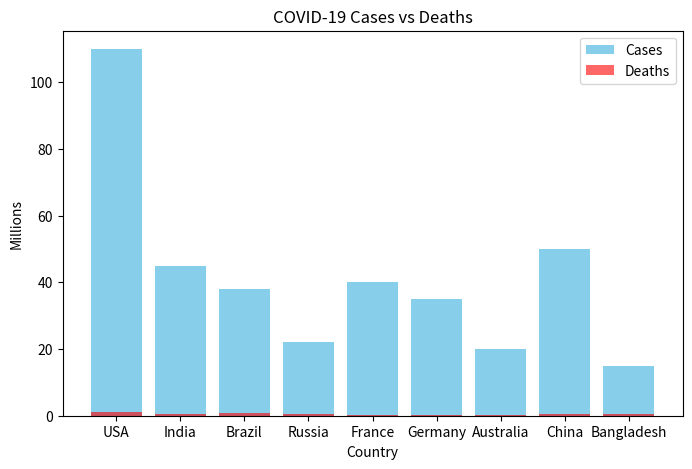

Source code (Python):
import pandas as pd
import matplotlib.pyplot as plt

def covid_visualization():
    # Sample dataset (worldwide COVID-19 cases)
    data = {
        "Country": ["USA", "India", "Brazil", "Russia", "France", "Germany", "Australia", "China", "Bangladesh"],
        "Total Cases (M)": [110, 45, 38, 22, 40, 35, 20, 50, 15],
        "Total Deaths (M)": [1.2, 0.53, 0.7, 0.4, 0.35, 0.3, 0.25, 0.45, 0.5]
    }
    
    df = pd.DataFrame(data)
    print("\n--- COVID-19 Data ---")
    print(df)

    # Plot bar chart
    plt.figure(figsize=(8,5))
    plt.bar(df["Country"], df["Total Cases (M)"], color="skyblue", label="Cases")
    plt.bar(df["Country"], df["Total Deaths (M)"], color="red", alpha=0.6, label="Deaths")
    plt.title("COVID-19 Cases vs Deaths")
    plt.xlabel("Country")
    plt.ylabel("Millions")
    plt.legend()
    plt.show()

if __name__ == "__main__":
    covid_visualization()

